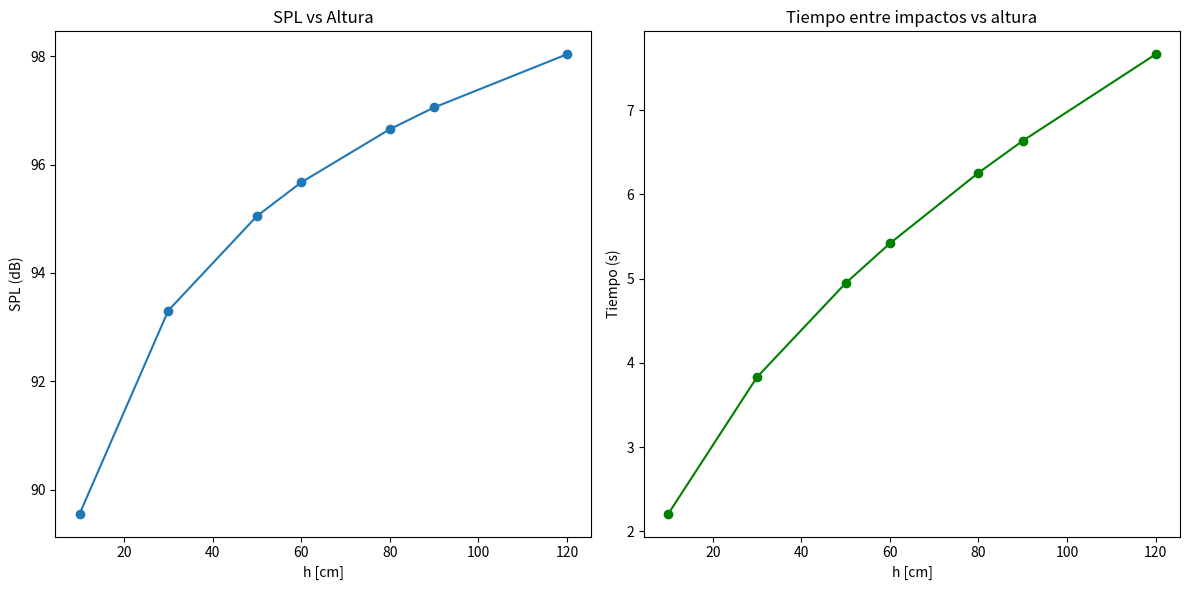

Python code for this plot:
import math
import matplotlib.pyplot as plt 
import numpy as np

# Constantes
g = 9.81  # Aceleración debido a la gravedad (m/s^2)
rho = 1.0  # Densidad de la bola (kg/m^3, valor hipotético)
alpha = 0.6  # Coeficiente de restitución (valor hipotético)
I_0 = 1e-12  # Intensidad de referencia para decibeles (W/m^2)

def calcular_masa(diametro):
    """
    Calcula la masa de la bola a partir de su diámetro.
    """
    radio = diametro / 2
    volumen = (4/3) * math.pi * radio**3
    return rho * volumen

def calcular_decibeles_primer_impacto(diametro, altura):
    """
    Calcula los decibeles del primer impacto de la bola.
    """
    #masa = calcular_masa(diametro)
    #print("MASA: ",masa)
    masa = 0.01
    energia_inicial = masa * g * altura
    #return 10 * math.log10(energia_inicial / I_0)
    #return 10 * math.log10(energia_inicial / I_0)
    return (   30*np.log10(diametro) + 10*np.log10(altura) + 95   )*(np.pi/4)

def calcular_tiempo_entre_impactos(altura):
    """
    Calcula el tiempo entre los dos primeros impactos.
    """
    t1 = math.sqrt(2 * altura / g)  # Tiempo de caída
    t2 = t1 + 2 * math.sqrt(2 * alpha * altura / g)  # Tiempo hasta el segundo impacto
    return t2 - t1


# Test the functions with the provided heights
alturas = [10, 30, 50, 60, 80, 90, 120]
decibeles = []
tiempos = []

for altura in alturas:
    diametro_bola = 2  # 10 cm
    decibeles_primer_impacto = calcular_decibeles_primer_impacto(diametro_bola, altura)
    tiempo_entre_impactos = calcular_tiempo_entre_impactos(altura)

    decibeles.append(decibeles_primer_impacto)
    tiempos.append(tiempo_entre_impactos)

# Plotting the results
plt.figure(figsize=(12, 6))

# Decibels vs Heights
plt.subplot(1, 2, 1)
plt.plot(alturas, decibeles, marker='o')
plt.title('SPL vs Altura')
plt.xlabel('h [cm]')
plt.ylabel('SPL (dB)')

# Time between impacts vs Heights
plt.subplot(1, 2, 2)
plt.plot(alturas, tiempos, marker='o', color='green')
plt.title('Tiempo entre impactos vs altura')
plt.xlabel('h [cm]')
plt.ylabel('Tiempo (s)')

plt.tight_layout()
plt.show()